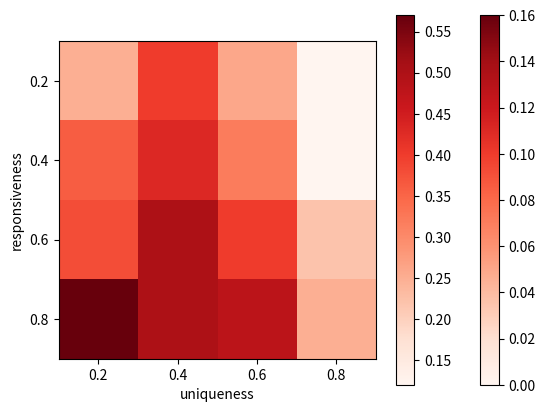

Python code for this plot:
import matplotlib.pyplot as plt
import numpy
#x-axis uni, y-axis resp
heatmap90H = [[300, 300, 300, 200],
            [300, 0, 0, 300],
            [200, 700, 1200, 1100],
            [500, 1200, 200, 1600]]



heatmap100H = [[2500, 4000, 2600, 1200],
            [3600, 4300, 3200, 1200],
            [3800, 5000, 4000, 2200],
            [5700, 5000, 4800, 2500]]

xLabel = [0.2, 0.4, 0.6, 0.8]
yLabel = [0.2, 0.4, 0.6, 0.8]

heatmap90H = numpy.array(heatmap90H)
heatmap100H = numpy.array(heatmap100H)

heatmap90H = heatmap90H/10000
heatmap100H = heatmap100H/10000

plt.imshow(heatmap90H, cmap = 'Reds')

plt.xticks(range(4), xLabel)
plt.yticks(range(4), yLabel)

plt.ylabel('responsiveness')
plt.xlabel('uniqueness')
plt.colorbar()
plt.show()


plt.imshow(heatmap100H, cmap = 'Reds')
plt.xticks(range(4), xLabel)
plt.yticks(range(4), yLabel)
plt.ylabel('responsiveness')
plt.xlabel('uniqueness')
plt.colorbar()
plt.show()

'''
#-------------------------------------------------------------------------\
#entropy

heatmap90E = [[1100, 1000, 500, 400],
            [500, 200, 300, 600],
            [400, 700, 1400, 1300],
            [300, 1100, 1500, 1500]]



heatmap100E = [[3600, 3300, 1700, 500],
            [2000, 3100, 1500, 300],
            [5000, 5100, 1700, 300],
            [3600, 5300, 2200, 800]]

xLabel = [0.2, 0.4, 0.6, 0.8]
yLabel = [0.2, 0.4, 0.6, 0.8]

heatmap90E = numpy.array(heatmap90E)
heatmap100E = numpy.array(heatmap100E)

heatmap90E = heatmap90E/10000
heatmap100E = heatmap100E/10000

plt.imshow(heatmap90E, cmap = 'Reds')

plt.xticks(range(4), xLabel)
plt.yticks(range(4), yLabel)

plt.ylabel('responsiveness')
plt.xlabel('uniqueness')
plt.colorbar()
plt.show()


plt.imshow(heatmap100E, cmap = 'Reds')
plt.xticks(range(4), xLabel)
plt.yticks(range(4), yLabel)
plt.xlabel('responsiveness')
plt.ylabel('uniqueness')
plt.colorbar()
plt.show()

#-------------------------------------------------------------------------\
#entropy

heatmap90EH = heatmap90E - heatmap90H



heatmap100EH = heatmap100E - heatmap100H

xLabel = [0.2, 0.4, 0.6, 0.8]
yLabel = [0.2, 0.4, 0.6, 0.8]



plt.imshow(heatmap90EH, cmap = 'Reds')

plt.xticks(range(4), xLabel)
plt.yticks(range(4), yLabel)

plt.ylabel('responsiveness')
plt.xlabel('uniqueness')
plt.colorbar()
plt.show()


plt.imshow(heatmap100EH, cmap = 'Reds')
plt.xticks(range(4), xLabel)
plt.yticks(range(4), yLabel)
plt.xlabel('responsiveness')
plt.ylabel('uniqueness')
plt.colorbar()
plt.show()
'''